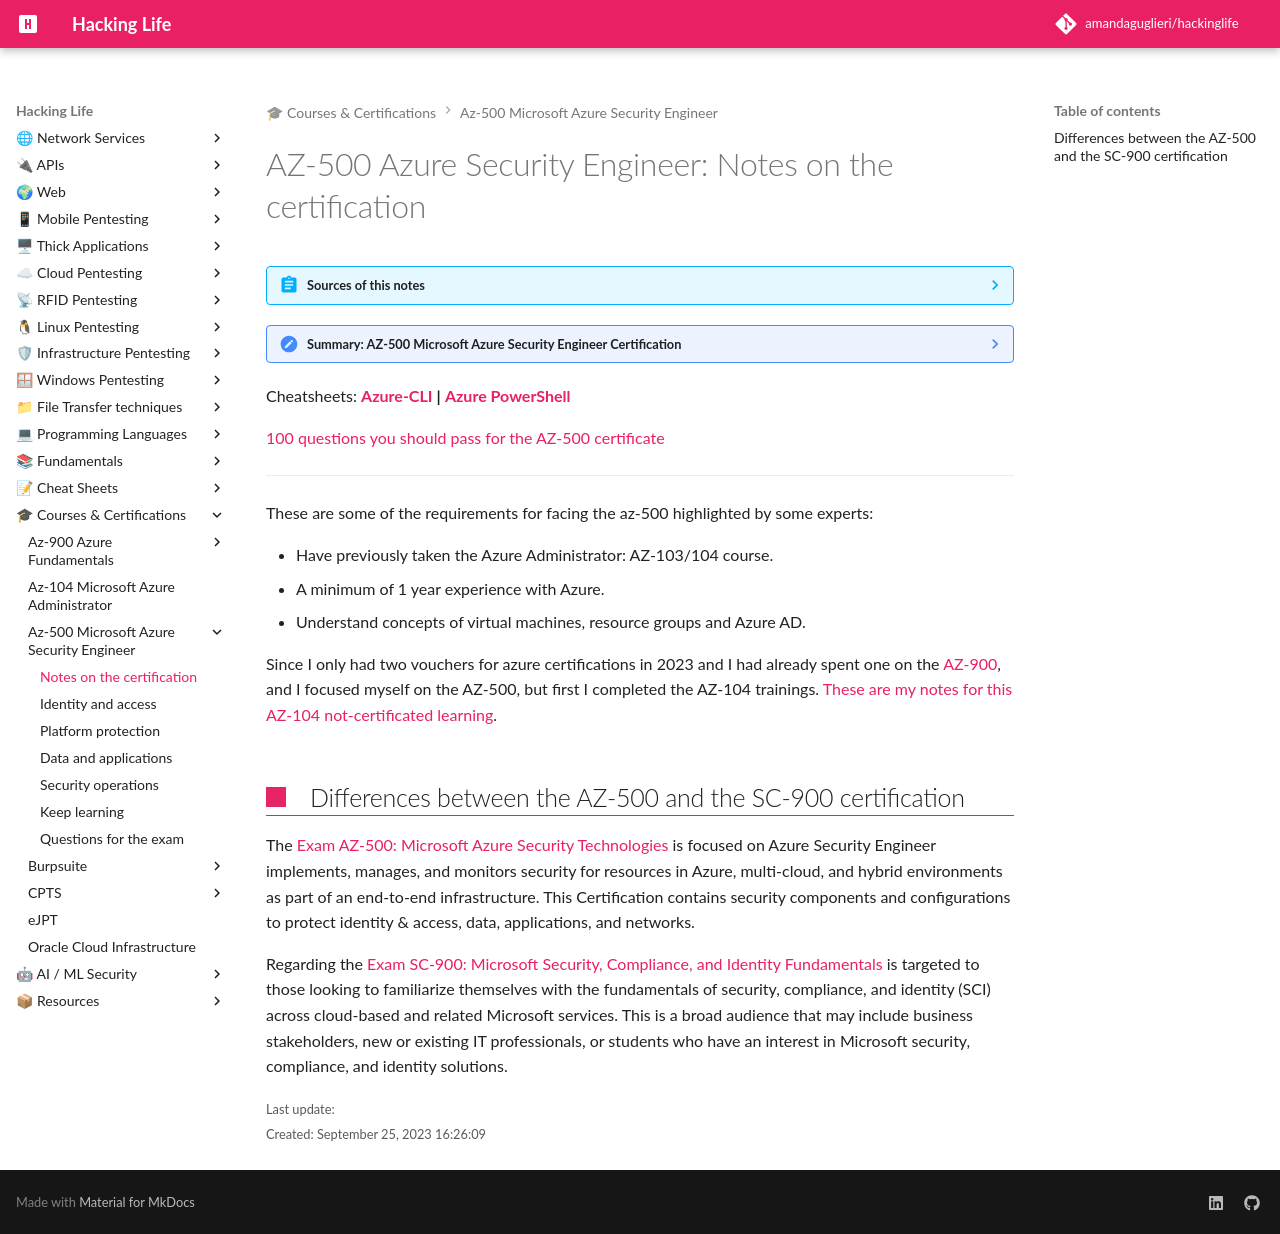

repository: amandaguglieri/hackinglife · page: cloud/azure/az-500-preparation/index.html · generator: mkdocs

---
title: AZ-500 Microsoft Azure Security Technologies Certificate
author: amandaguglieri
draft: false
TableOfContents: true
tags:
  - cloud
  - azure
  - az-500
  - course
  - certification
---

# AZ-500 Azure Security Engineer: Notes on the certification

??? abstract "Sources of this notes"
    - [The Microsoft e-learn platform](https://learn.microsoft.com/en-us/credentials/certifications/exams/az-500/).
    - Book:  ["Microsoft Certified - MCA Microsoft Certified Associate Azure Security Engineer Study Guide: Exam AZ-500](https://www.amazon.es/Microsoft-Certified-Associate-Security-ngineer/dp/1119870372/). 
    - Udemy course:  [AZ-500 Microsoft Azure Security Technologies Exam Prep](https://www.udemy.com/course/az500-azure/).
    - Udemy course: [Azure Security: AZ-500 (updated July 2023)](https://www.udemy.com/course/azure-security-associate-az-500/)

??? note "Summary: AZ-500 Microsoft Azure Security Engineer Certification"
	- [About the certificate](az-500-preparation.md)
	- [I. Manage Identity and Access](az-500-ad-1-identity-and-access.md)
	- [II. Platform protection](az-500-ad-2-platform-protection.md)
	- [III. Data and applications](az-500-ad-3-data-and-applications.md)
	- [IV. Security operations](az-500-ad-4-security-operations.md)
	- [AZ-500 and more: keep learning](az-500-keep-learning.md)


Cheatsheets: **[Azure-CLI](../../azure-cli.md)**  **|** **[Azure PowerShell](../../azure-powershell.md)**  

[100 questions you should pass for the AZ-500 certificate](az-500-exams.md) 

--- 

These are some of the requirements for facing the az-500 highlighted by some experts:

- Have previously taken the Azure Administrator: AZ-103/104 course.
- A minimum of 1 year experience with Azure.
- Understand concepts of virtual machines, resource groups and Azure AD.

Since I only had two vouchers for azure certifications in 2023 and I had already spent one on the [AZ-900](az-900-preparation.md), and I  focused myself on the AZ-500, but first I completed the AZ-104 trainings. [These are my notes for this AZ-104 not-certificated learning](az-104-preparation.md).


## Differences between the AZ-500 and the SC-900 certification

The [Exam AZ-500: Microsoft Azure Security Technologies](https://learn.microsoft.com/en-us/certifications/exams/az-500/ "learn.microsoft.com") is focused on Azure Security Engineer implements, manages, and monitors security for resources in Azure, multi-cloud, and hybrid environments as part of an end-to-end infrastructure. This Certification contains security components and configurations to protect identity & access, data, applications, and networks.

Regarding the [Exam SC-900: Microsoft Security, Compliance, and Identity Fundamentals](https://learn.microsoft.com/en-us/certifications/exams/sc-900/ "learn.microsoft.com") is targeted to those looking to familiarize themselves with the fundamentals of security, compliance, and identity (SCI) across cloud-based and related Microsoft services. This is a broad audience that may include business stakeholders, new or existing IT professionals, or students who have an interest in Microsoft security, compliance, and identity solutions.
